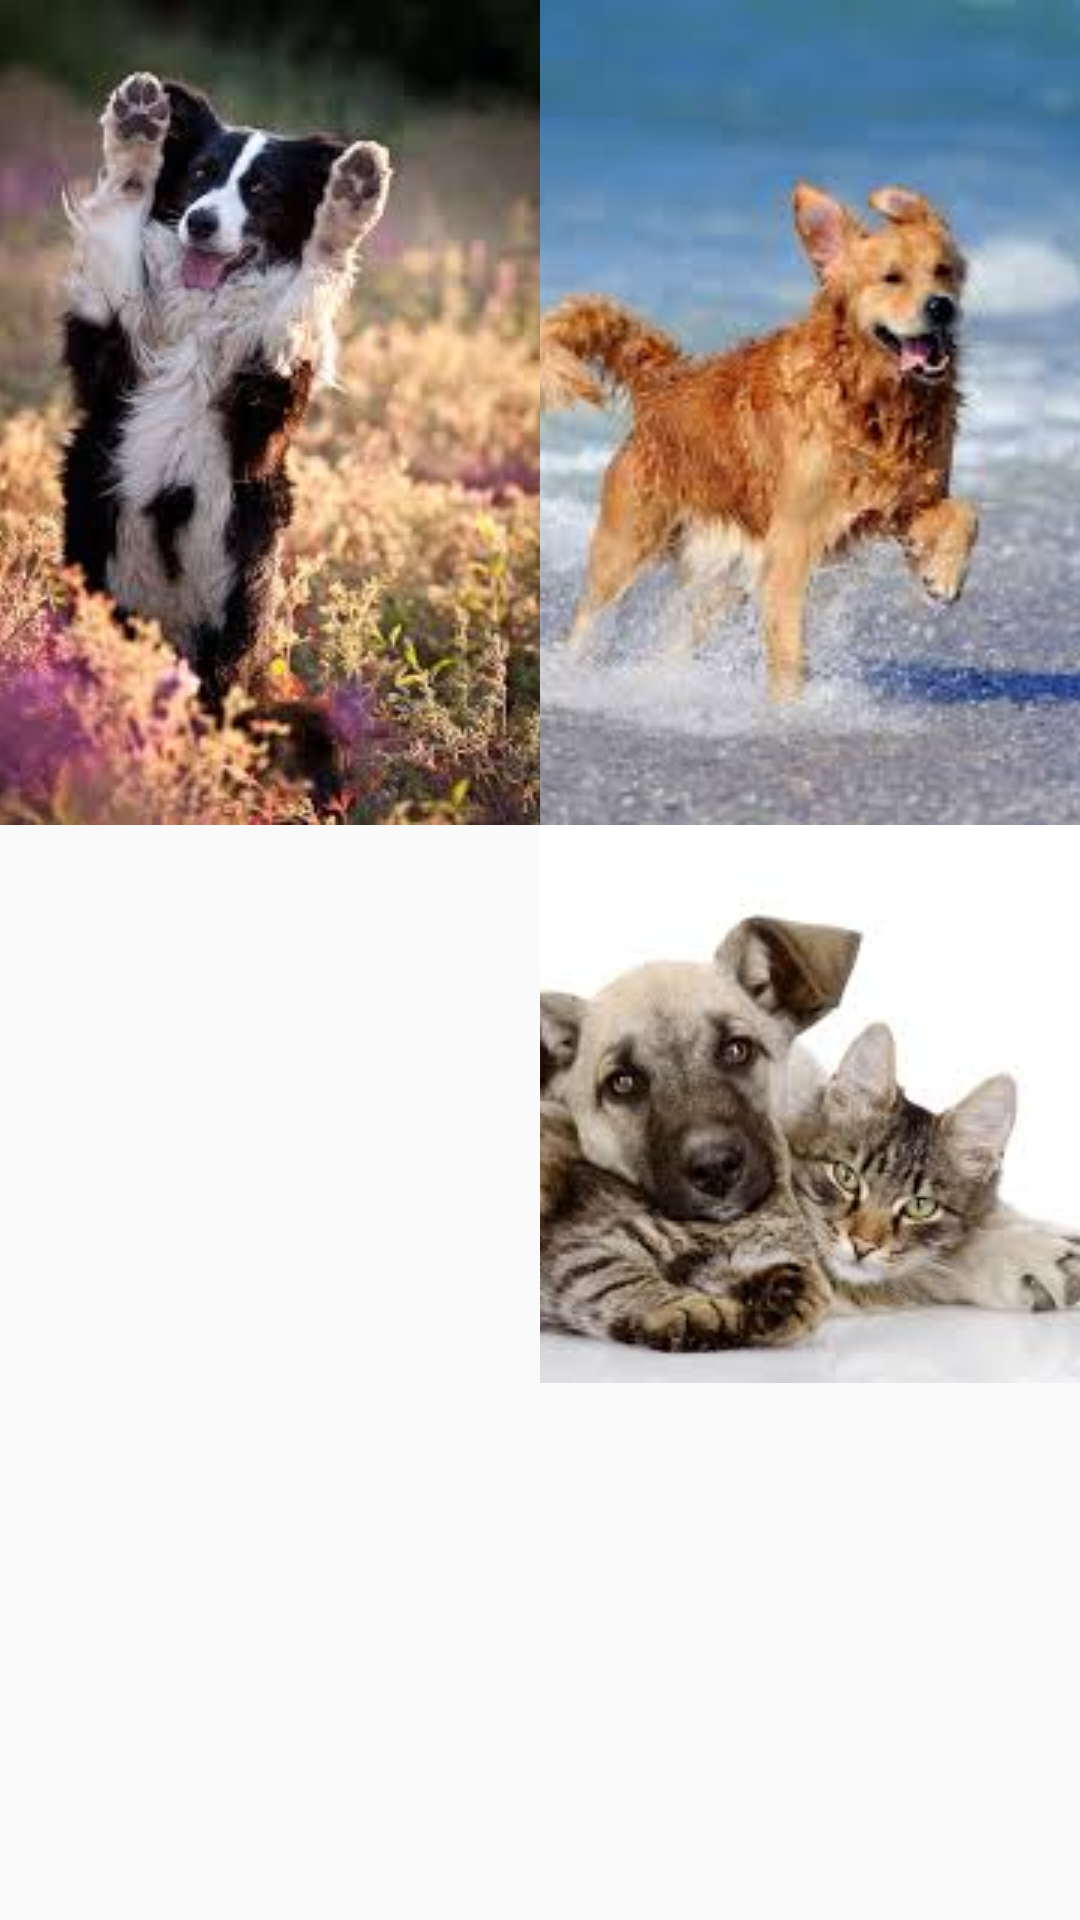

Layout XML and referenced resources for this Android screen:
<!-- AndroidManifest.xml: application theme AppTheme -->
<!-- res/layout/yes_dialog.xml -->
<?xml version="1.0" encoding="utf-8"?>
<LinearLayout xmlns:android="http://schemas.android.com/apk/res/android"
    xmlns:tools="http://schemas.android.com/tools"
    android:orientation="vertical"
    android:layout_width="match_parent"
    android:layout_height="match_parent">


    <LinearLayout
        android:orientation="horizontal"
        android:layout_width="match_parent"
        android:layout_height="wrap_content"
        android:layout_gravity="center_horizontal">

        <ImageView
            android:layout_width="fill_parent"
            android:layout_height="fill_parent"
            android:id="@+id/imageView1"
            android:src="@drawable/happy_dog2"
            tools:ignore="ContentDescription"
            android:layout_weight="1"
            android:scaleType="centerCrop" />

        <ImageView
            android:layout_width="fill_parent"
            android:layout_height="fill_parent"
            android:id="@+id/imageView2"
            android:src="@drawable/happy_dog"
            tools:ignore="ContentDescription"
            android:layout_weight="1"
            android:scaleType="centerCrop" />

    </LinearLayout>

    <LinearLayout
        android:orientation="horizontal"
        android:layout_width="match_parent"
        android:layout_height="wrap_content"
        android:layout_gravity="center_horizontal">

        <ImageView
            android:layout_width="fill_parent"
            android:layout_height="fill_parent"
            android:id="@+id/imageView3"
            android:src="@drawable/dog_and_cat"
            tools:ignore="ContentDescription"
            android:layout_weight="1"
            android:scaleType="centerCrop" />

        <ImageView
            android:layout_width="fill_parent"
            android:layout_height="fill_parent"
            android:id="@+id/imageView4"
            android:src="@drawable/dog_and_cat2"
            tools:ignore="ContentDescription"
            android:layout_weight="1"
            android:scaleType="centerCrop" />

    </LinearLayout>


</LinearLayout>
<!-- resources referenced by this layout -->
<resources>
  <!-- drawable dog_and_cat2: jpeg bitmap (drawable, 7007 bytes) -->
  <!-- drawable happy_dog: jpeg bitmap (drawable, 7799 bytes) -->
  <!-- drawable happy_dog2: jpeg bitmap (drawable, 10701 bytes) -->
  <style name="AppTheme" parent="Theme.AppCompat.Light.NoActionBar">
          
          
  
      </style>
</resources>
